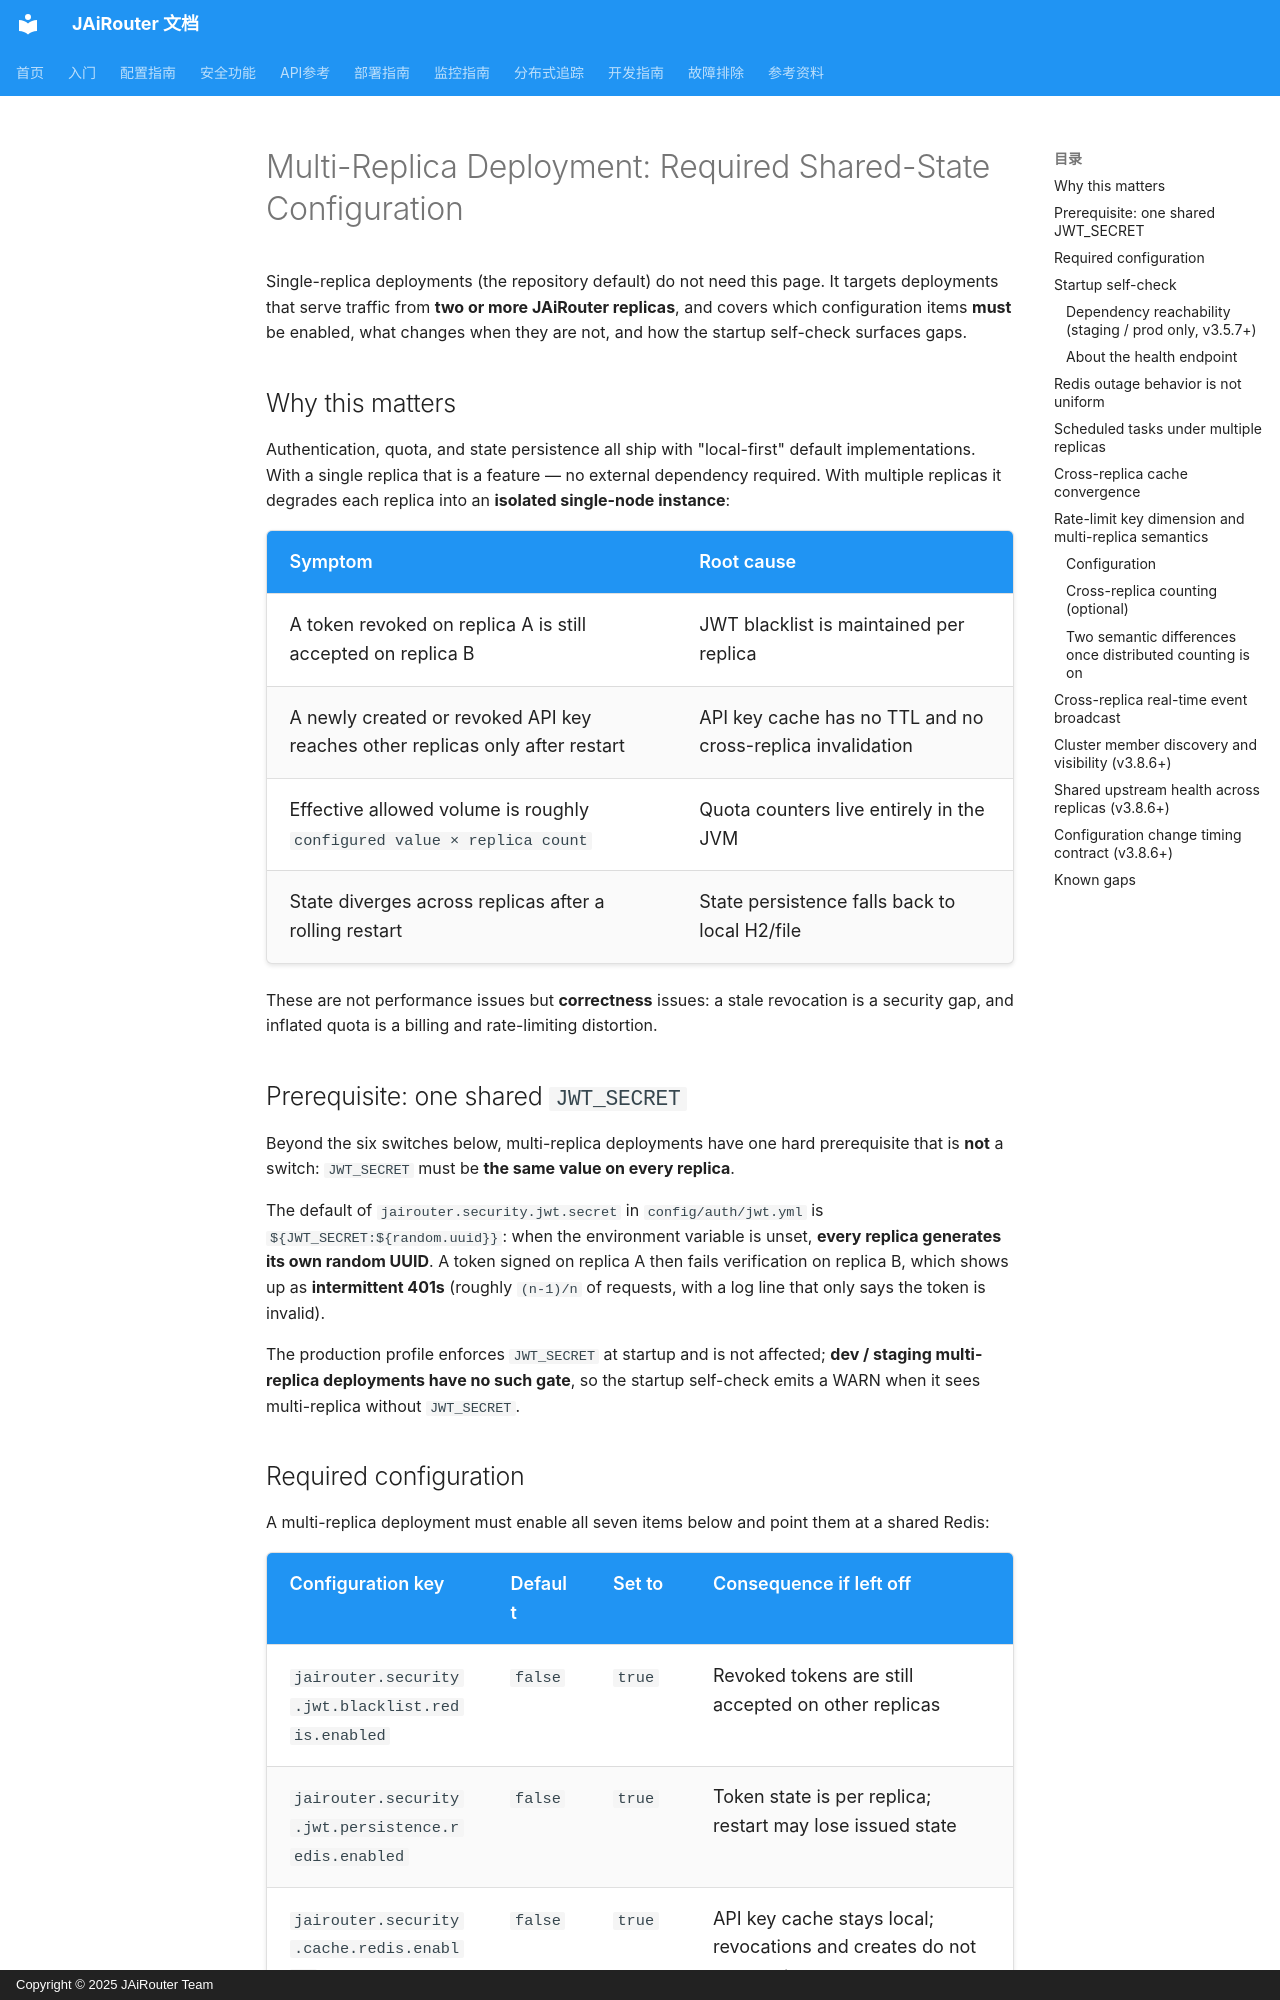

repository: Lincoln-cn/JAiRouter · page: en/deployment/multi-replica/index.html · generator: mkdocs · copyright: Copyright © 2025 JAiRouter Team

# Multi-Replica Deployment: Required Shared-State Configuration

Single-replica deployments (the repository default) do not need this page. It targets deployments
that serve traffic from **two or more JAiRouter replicas**, and covers which configuration items
**must** be enabled, what changes when they are not, and how the startup self-check surfaces gaps.

## Why this matters

Authentication, quota, and state persistence all ship with "local-first" default implementations.
With a single replica that is a feature — no external dependency required. With multiple replicas it
degrades each replica into an **isolated single-node instance**:

| Symptom | Root cause |
|---|---|
| A token revoked on replica A is still accepted on replica B | JWT blacklist is maintained per replica |
| A newly created or revoked API key reaches other replicas only after restart | API key cache has no TTL and no cross-replica invalidation |
| Effective allowed volume is roughly `configured value × replica count` | Quota counters live entirely in the JVM |
| State diverges across replicas after a rolling restart | State persistence falls back to local H2/file |

These are not performance issues but **correctness** issues: a stale revocation is a security gap, and
inflated quota is a billing and rate-limiting distortion.

## Prerequisite: one shared `JWT_SECRET`

Beyond the six switches below, multi-replica deployments have one hard prerequisite that is **not**
a switch: `JWT_SECRET` must be **the same value on every replica**.

The default of `jairouter.security.jwt.secret` in `config/auth/jwt.yml` is `${JWT_SECRET:${random.uuid}}`:
when the environment variable is unset, **every replica generates its own random UUID**. A token signed on
replica A then fails verification on replica B, which shows up as **intermittent 401s** (roughly `(n-1)/n`
of requests, with a log line that only says the token is invalid).

The production profile enforces `JWT_SECRET` at startup and is not affected; **dev / staging multi-replica
deployments have no such gate**, so the startup self-check emits a WARN when it sees multi-replica without
`JWT_SECRET`.
